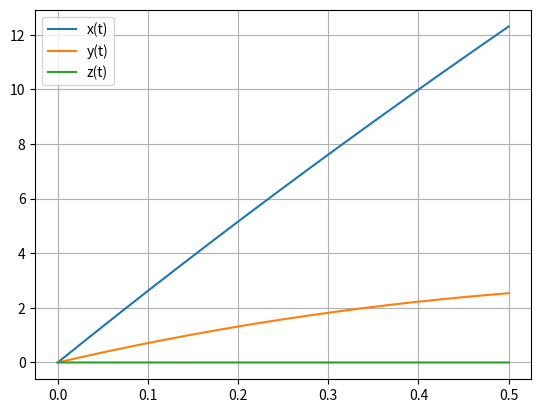

Reproduce this figure in Python.
import matplotlib.pyplot as plt
import numpy as np

#jogador de futebol remata a bola
#sem efeito
#3 dimensões

d = 20                              #distância da baliza
v0 = 100                            #velocidade inicial da bola em km/h
a = 16                              #ângulo com a horizontal em graus
r = 0.11                            #raio da bola em m
m = 0.45                            #massa da bola em kg
PAr = 1.225                         #densidade do ar em kg/m^3  
dt = 0.00001 
t = np.arange(0, 0.5+dt, dt)
t0 = 0                              #tempo inicial em s
A = np.pi*(r)**2                    #area da bola em m^2
g = 9.8
vterminal = 100/3.6
D = g/(vterminal**2)                #coeficiente para resistencia do ar
mag = 0.5*A*PAr*r                   #Força de Magnus sem wxv


Rx = np.zeros(t.size)
Ry = np.zeros(t.size)
Rz = np.zeros(t.size)

Vx = np.zeros(t.size)
Vy = np.zeros(t.size)
Vz = np.zeros(t.size)

#Posição inicial (0,0,0)

#Velocidade inicial --> 100km/h
Vx[0] = 100/3.6 * np.cos(a*np.pi/180)
Vy[0] = 100/3.6 * np.sin(a*np.pi/180)
Vz[0] = 0

# w(0,0,-10)
Wz = -10

for i in range(0,t.size-1):
    v = np.sqrt(Vx[i]**2+Vy[i]**2+Vz[i]**2) #modulo da velocidade
    
    amagx = mag * Wz * Vz[i] / m 
    amagy = - mag * Wz * Vx[i] / m

    ax = -D * Vx[i] * abs(v) + amagx
    ay = -g - D * Vy[i] * abs(v) + amagy
    az = -D * Vz[i] * abs(v) 
    
    Vx[i+1] = Vx[i] + ax * dt
    Vy[i+1] = Vy[i] + ay * dt
    Vz[i+1] = Vz[i] + az * dt
    
    Rx[i+1] = Rx[i] + Vx[i] *dt
    Ry[i+1] = Ry[i] + Vy[i] * dt
    Rz[i+1] = Rz[i] + Vz[i] * dt

    if Rx[i] > 20 and 0 < Ry[i] < 2.4 and -3.75 < Rz[i] < 3.75:
        print("É Golo!")
    
    else:
        print("Falhou, não é golo")

plt.plot(t, Rx, label="x(t)")
plt.plot(t, Ry, label="y(t)")
plt.plot(t, Rz, label="z(t)")
plt.legend()
plt.grid()
plt.show()

